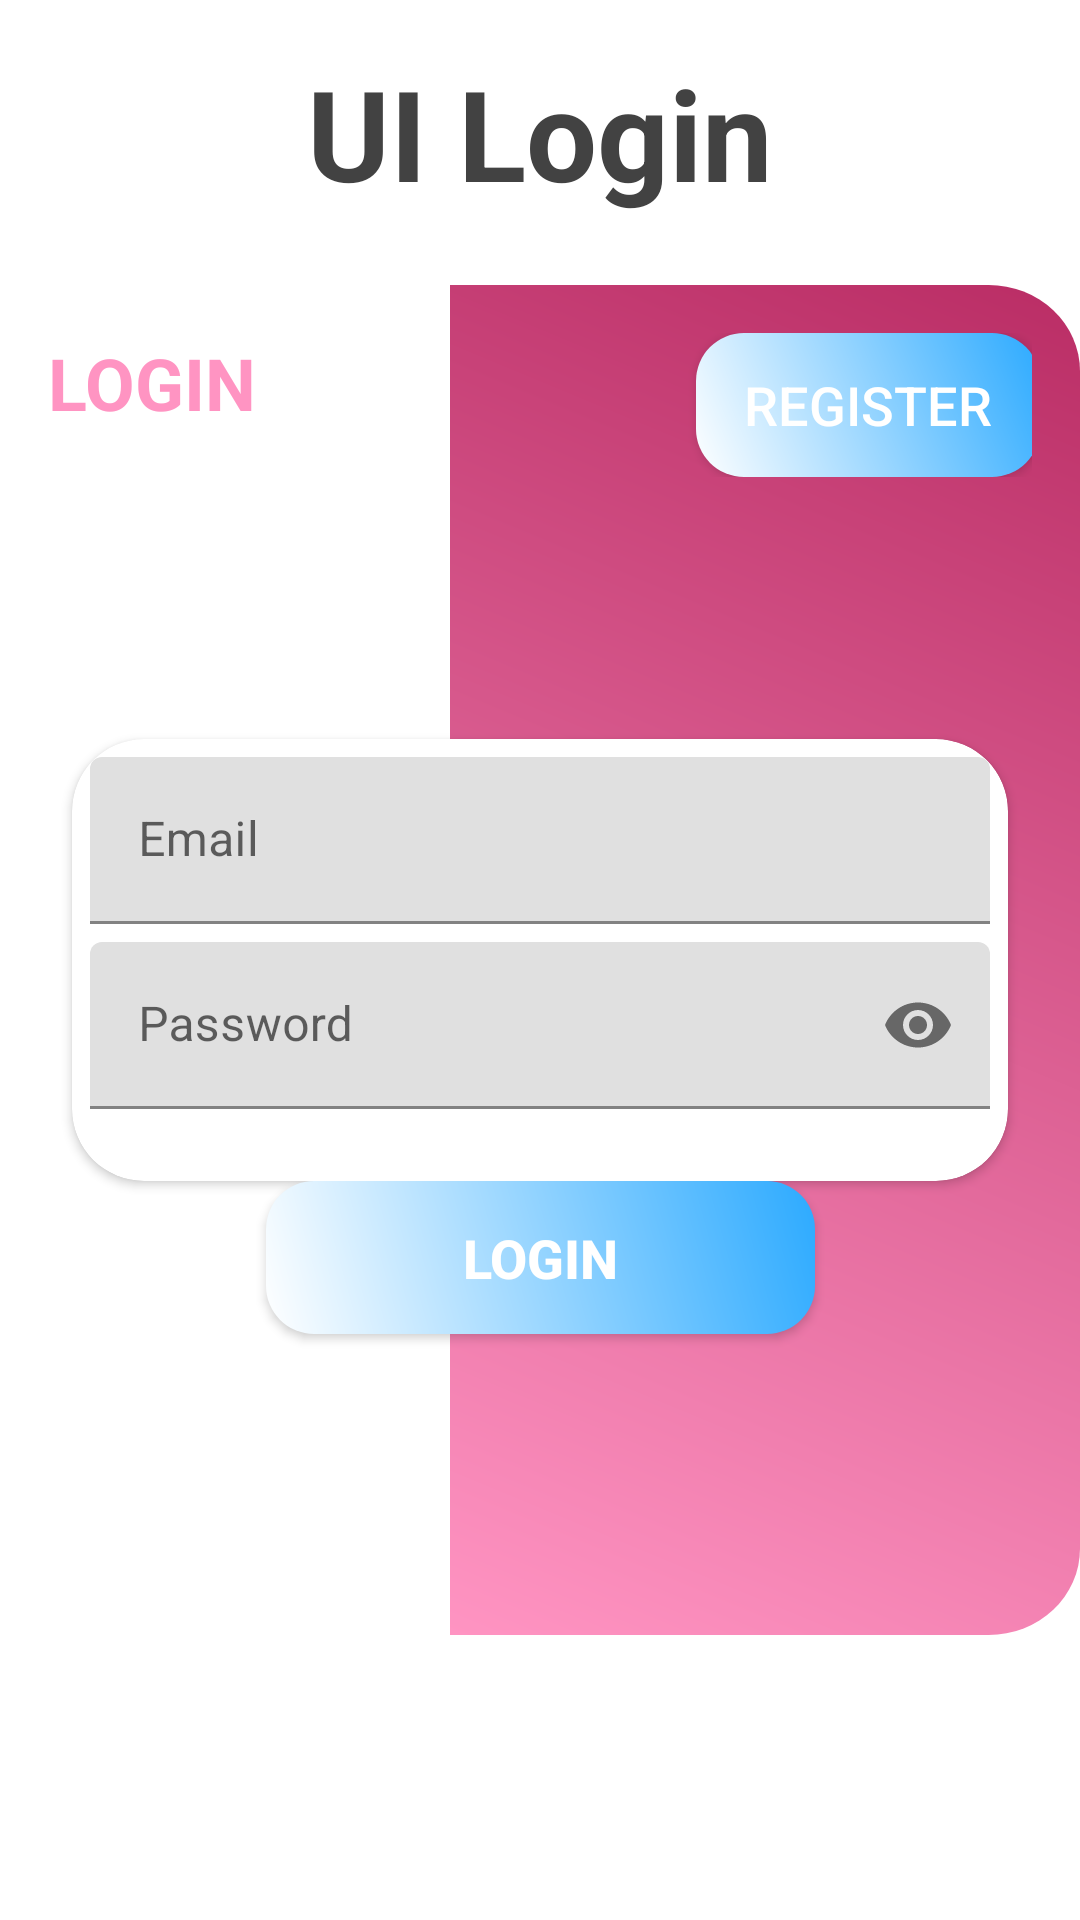

Layout XML and referenced resources for this Android screen:
<!-- AndroidManifest.xml: application theme Theme.BugunNeYapsam -->
<!-- res/layout/fragment_login.xml -->
<?xml version="1.0" encoding="utf-8"?>
<androidx.constraintlayout.widget.ConstraintLayout
    android:id="@+id/loginnn"
    xmlns:android="http://schemas.android.com/apk/res/android"
    xmlns:app="http://schemas.android.com/apk/res-auto"
    xmlns:tools="http://schemas.android.com/tools"
    android:layout_width="match_parent"
    android:layout_height="match_parent"
    tools:context=".Login.LoginFragment">

    <TextView
        android:id="@+id/textView2"
        android:layout_width="wrap_content"
        android:layout_height="wrap_content"
        android:layout_marginTop="16dp"
        android:text="@string/ui_login"
        android:textColor="@color/cardview_dark_background"
        android:textSize="42sp"
        android:textStyle="bold"
        app:layout_constraintEnd_toEndOf="parent"
        app:layout_constraintStart_toStartOf="parent"
        app:layout_constraintTop_toTopOf="parent" />

    <View
        android:id="@+id/view"
        android:layout_width="210dp"
        android:layout_height="450dp"
        android:background="@drawable/register"
        app:layout_constraintBottom_toBottomOf="parent"
        app:layout_constraintEnd_toEndOf="parent"
        app:layout_constraintTop_toTopOf="parent" />

    <RelativeLayout
        android:layout_width="0dp"
        android:layout_height="wrap_content"
        android:layout_marginStart="16dp"
        android:layout_marginTop="16dp"
        android:layout_marginEnd="16dp"
        app:layout_constraintEnd_toEndOf="parent"
        app:layout_constraintHorizontal_bias="0.0"
        app:layout_constraintStart_toStartOf="parent"
        app:layout_constraintTop_toTopOf="@+id/view">

        <Button
            android:id="@+id/btnReg"
            android:layout_width="wrap_content"
            android:layout_height="wrap_content"
            android:layout_alignParentEnd="true"
            android:layout_marginEnd="-3dp"
            android:background="@drawable/buttonregister"
            android:paddingStart="16dp"
            android:paddingEnd="16dp"
            android:text="@string/register"
            android:textColor="@android:color/white"
            android:textSize="18sp"
            tools:ignore="RelativeOverlap" />

        <TextView
            android:id="@+id/textView3"
            android:layout_width="93dp"
            android:layout_height="47dp"
            android:layout_centerVertical="true"
            android:text="@string/loginn"
            android:textColor="@color/primaryLightColor"
            android:textSize="24sp"
            android:textStyle="bold" />
    </RelativeLayout>

    <androidx.cardview.widget.CardView
        android:id="@+id/cardView2"
        android:layout_width="0dp"
        android:layout_height="wrap_content"
        android:layout_marginStart="24dp"
        android:layout_marginEnd="24dp"
        app:cardCornerRadius="24dp"
        app:layout_constraintBottom_toBottomOf="parent"
        app:layout_constraintEnd_toEndOf="@+id/view"
        app:layout_constraintStart_toStartOf="parent"
        app:layout_constraintTop_toTopOf="parent">

        <LinearLayout
            android:layout_width="match_parent"
            android:layout_height="match_parent"
            android:orientation="vertical">

            <com.google.android.material.textfield.TextInputLayout
                android:layout_width="match_parent"
                android:layout_height="match_parent"
                android:layout_marginTop="6dp"
                android:paddingStart="6dp"
                android:paddingEnd="6dp">

                <com.google.android.material.textfield.TextInputEditText
                    android:id="@+id/emaill"
                    android:layout_width="match_parent"
                    android:layout_height="wrap_content"
                    android:drawableStart="@drawable/ic_email"
                    android:drawablePadding="6dp"
                    android:hint="@string/email"
                    android:inputType="textEmailAddress" />
            </com.google.android.material.textfield.TextInputLayout>

            <com.google.android.material.textfield.TextInputLayout
                android:layout_width="match_parent"
                android:layout_height="wrap_content"
                android:layout_marginTop="6dp"
                android:layout_marginBottom="24dp"
                android:paddingStart="6dp"
                android:paddingEnd="6dp"
                app:passwordToggleEnabled="true">

                <com.google.android.material.textfield.TextInputEditText
                    android:id="@+id/passwordd"
                    android:layout_width="match_parent"
                    android:layout_height="wrap_content"
                    android:drawableStart="@drawable/ic_lock"
                    android:drawablePadding="6dp"
                    android:hint="@string/password"
                    android:inputType="textPassword" />
            </com.google.android.material.textfield.TextInputLayout>
        </LinearLayout>
    </androidx.cardview.widget.CardView>

    <Button
        android:id="@+id/button"
        android:layout_width="183dp"
        android:layout_height="51dp"
        android:background="@drawable/buttonregister"
        android:text="@string/login"
        android:textColor="@android:color/white"
        android:textSize="18sp"
        android:textStyle="bold"
        app:layout_constraintEnd_toEndOf="@+id/cardView2"
        app:layout_constraintStart_toStartOf="@+id/cardView2"
        app:layout_constraintTop_toBottomOf="@+id/cardView2" />
</androidx.constraintlayout.widget.ConstraintLayout>
<!-- resources referenced by this layout -->
<resources>
  <color name="primaryLightColor">#ff94c2</color>
  <!-- drawable buttonregister (drawable) -->
  <?xml version="1.0" encoding="utf-8"?>
  <shape xmlns:android="http://schemas.android.com/apk/res/android" android:shape="rectangle">
      <gradient android:endColor="#FF2CAAFF" android:startColor="@color/white" android:angle="45" />
      <corners android:radius="16dp" />
  </shape>
  <!-- drawable register (drawable) -->
  <?xml version="1.0" encoding="utf-8"?>
  <vector android:autoMirrored="true" android:height="476.81158dp"
      android:viewportHeight="470" android:viewportWidth="207"
      android:width="210dp" xmlns:aapt="http://schemas.android.com/aapt" xmlns:android="http://schemas.android.com/apk/res/android">
      <path android:pathData="M0,0H177a30,30 0,0 1,30 30V440a30,30 0,0 1,-30 30H0a0,0 0,0 1,0 0V0A0,0 0,0 1,0 0Z">
          <aapt:attr name="android:fillColor">
              <gradient android:endX="0" android:endY="470"
                  android:startX="207" android:startY="0" android:type="linear">
                  <item android:color="#ba2d65" android:offset="0"/>
                  <item android:color="#ff94c2" android:offset="1"/>
              </gradient>
          </aapt:attr>
      </path>
  </vector>
  <string name="email">Email</string>
  <string name="login">Login</string>
  <string name="loginn">LOGIN</string>
  <string name="password">Password</string>
  <string name="register">Register</string>
  <string name="ui_login">UI Login</string>
  <style name="Theme.BugunNeYapsam" parent="Theme.MaterialComponents.DayNight.DarkActionBar">
          
          <item name="colorPrimary">@color/primaryColor</item>
          <item name="colorPrimaryVariant">@color/primaryDarkColor</item>
          <item name="colorOnPrimary">@color/white</item>
          
          <item name="colorSecondary">@color/primaryLightColor</item>
          <item name="colorSecondaryVariant">@color/purple_200</item>
          <item name="colorOnSecondary">@color/black</item>
          
          <item name="android:statusBarColor" tools:targetApi="l">?attr/colorPrimaryVariant</item>
          
      </style>
  <color name="white">#FFFFFFFF</color>
  <color name="primaryColor">#f06292</color>
  <color name="primaryDarkColor">#ba2d65</color>
  <color name="purple_200">#FFBB86FC</color>
  <color name="black">#FF000000</color>
</resources>
